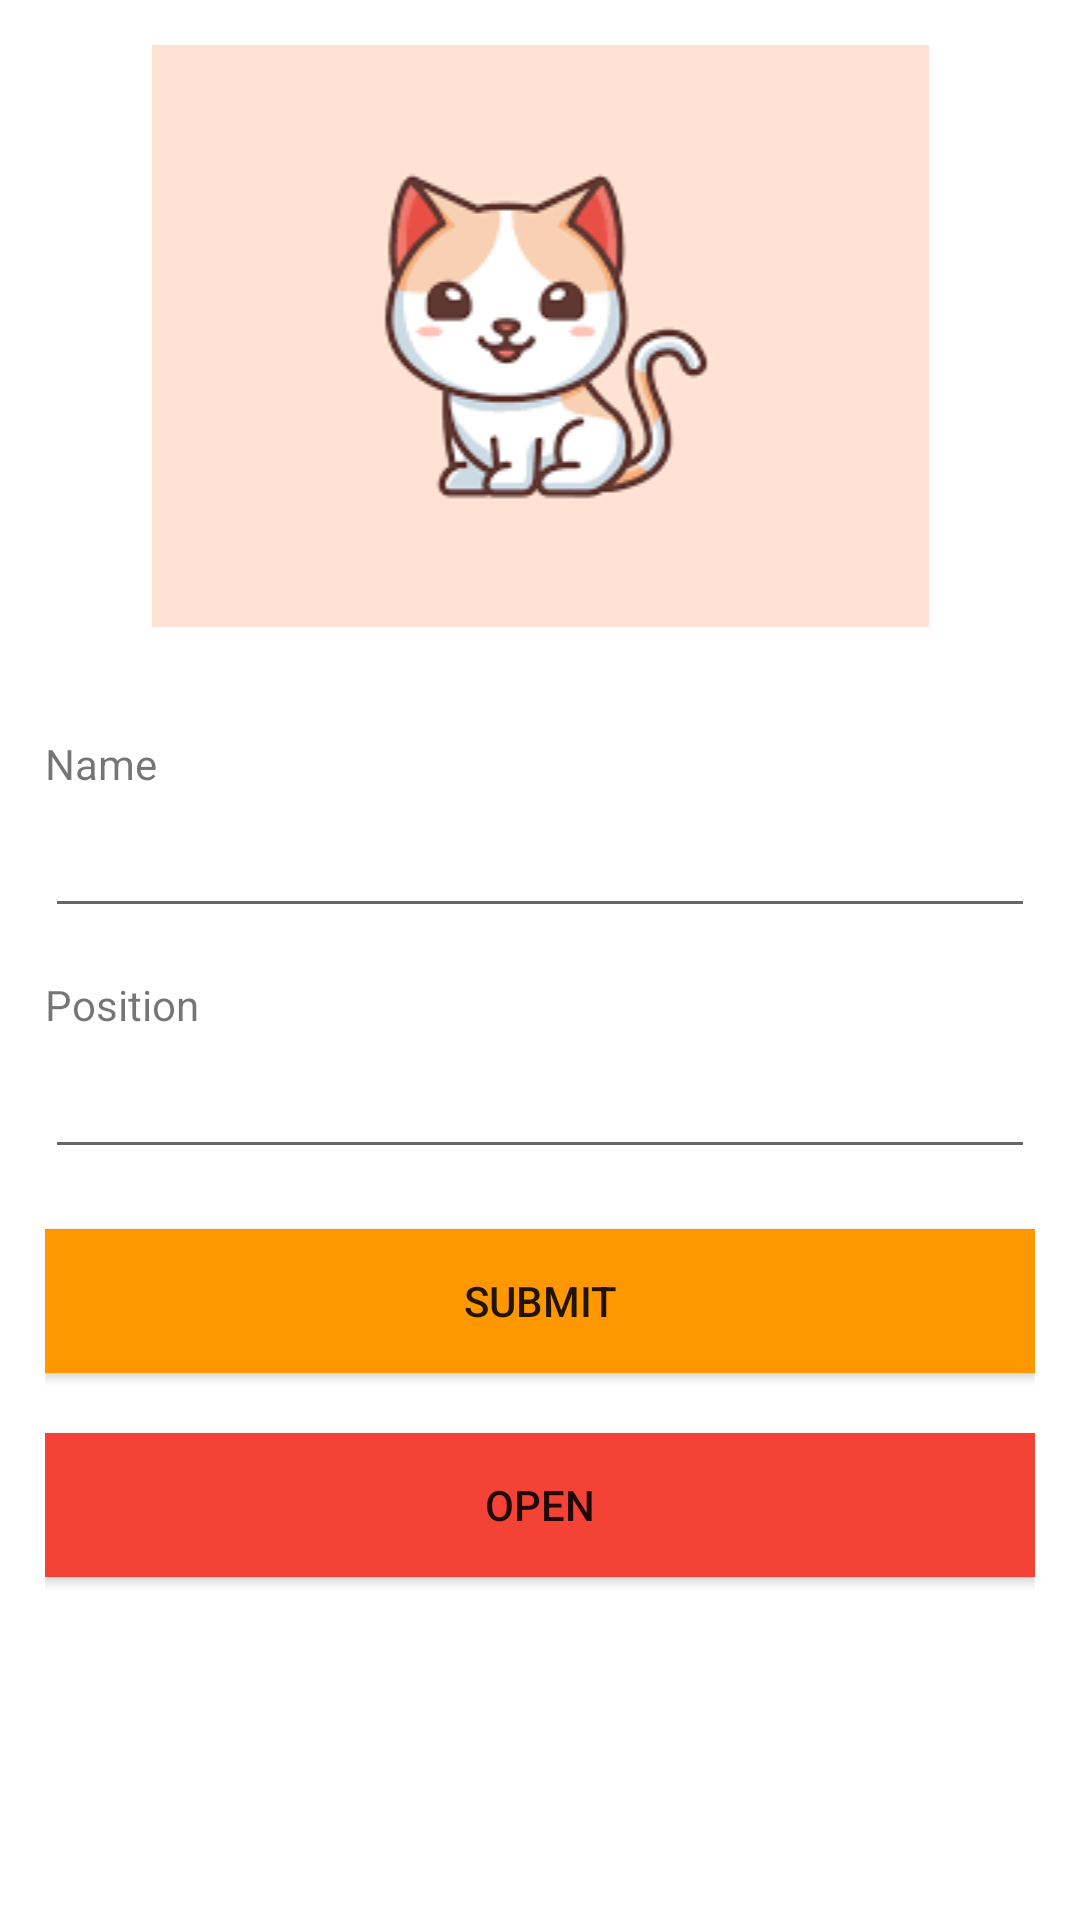

Android layout source for this screen:
<!-- AndroidManifest.xml: application theme Theme.TheCatApi -->
<!-- res/layout/activity_firetest.xml -->
<?xml version="1.0" encoding="utf-8"?>
<LinearLayout xmlns:android="http://schemas.android.com/apk/res/android"
    xmlns:app="http://schemas.android.com/apk/res-auto"
    xmlns:tools="http://schemas.android.com/tools"
    android:layout_width="match_parent"
    android:layout_height="match_parent"
    android:orientation="vertical"
    android:padding="15dp"
    tools:context=".firetest.firetestActivity">

    <ImageView
        android:layout_width="match_parent"
        android:layout_height="wrap_content"
        android:scaleType="fitCenter"
        android:id="@+id/imageView"
        android:src="@drawable/kitty"
        android:layout_marginBottom="36dp"/>

    <TextView
        android:layout_width="match_parent"
        android:layout_height="wrap_content"
        android:text="Name"
        android:id="@+id/name"
        android:layout_marginBottom="4dp"/>

    <EditText
        android:layout_width="match_parent"
        android:layout_height="wrap_content"
          android:id="@+id/editName"
        android:layout_marginBottom="16dp"/>

    <TextView
        android:layout_width="match_parent"
        android:layout_height="wrap_content"
        android:layout_marginBottom="4dp"
        android:text="Position"
        android:id="@+id/position"/>

    <EditText
        android:layout_width="match_parent"
        android:layout_height="wrap_content"
        android:layout_marginBottom="16dp"
        android:id="@+id/editPosition" />

    <Button
        android:layout_width="match_parent"
        android:layout_height="wrap_content"
        android:layout_marginTop="4dp"
        android:text="Submit"
        android:id="@+id/submitBtn"
        android:background="@color/Orange" />

    <Button
        android:layout_width="match_parent"
        android:layout_height="wrap_content"
        android:layout_marginTop="20dp"
        android:text="Open"
        android:id="@+id/openBtn"
        android:background="@color/Red" />

</LinearLayout>
<!-- resources referenced by this layout -->
<resources>
  <color name="Orange">#FF9800</color>
  <color name="Red">#F44336</color>
  <!-- drawable kitty: png bitmap (drawable-v24, 4442 bytes) -->
  <style name="Theme.TheCatApi" parent="Theme.MaterialComponents.DayNight.DarkActionBar">
          
          <item name="colorPrimary">@color/purple_500</item>
          <item name="colorPrimaryVariant">@color/purple_700</item>
          <item name="colorOnPrimary">@color/white</item>
          
          <item name="colorSecondary">@color/teal_200</item>
          <item name="colorSecondaryVariant">@color/teal_700</item>
          <item name="colorOnSecondary">@color/black</item>
          
          <item name="android:statusBarColor" tools:targetApi="l">?attr/colorPrimaryVariant</item>
          
      </style>
  <color name="purple_500">#FF6200EE</color>
  <color name="purple_700">#FF3700B3</color>
  <color name="white">#FFFFFFFF</color>
  <color name="teal_200">#FF03DAC5</color>
  <color name="teal_700">#FF018786</color>
  <color name="black">#FF000000</color>
</resources>
